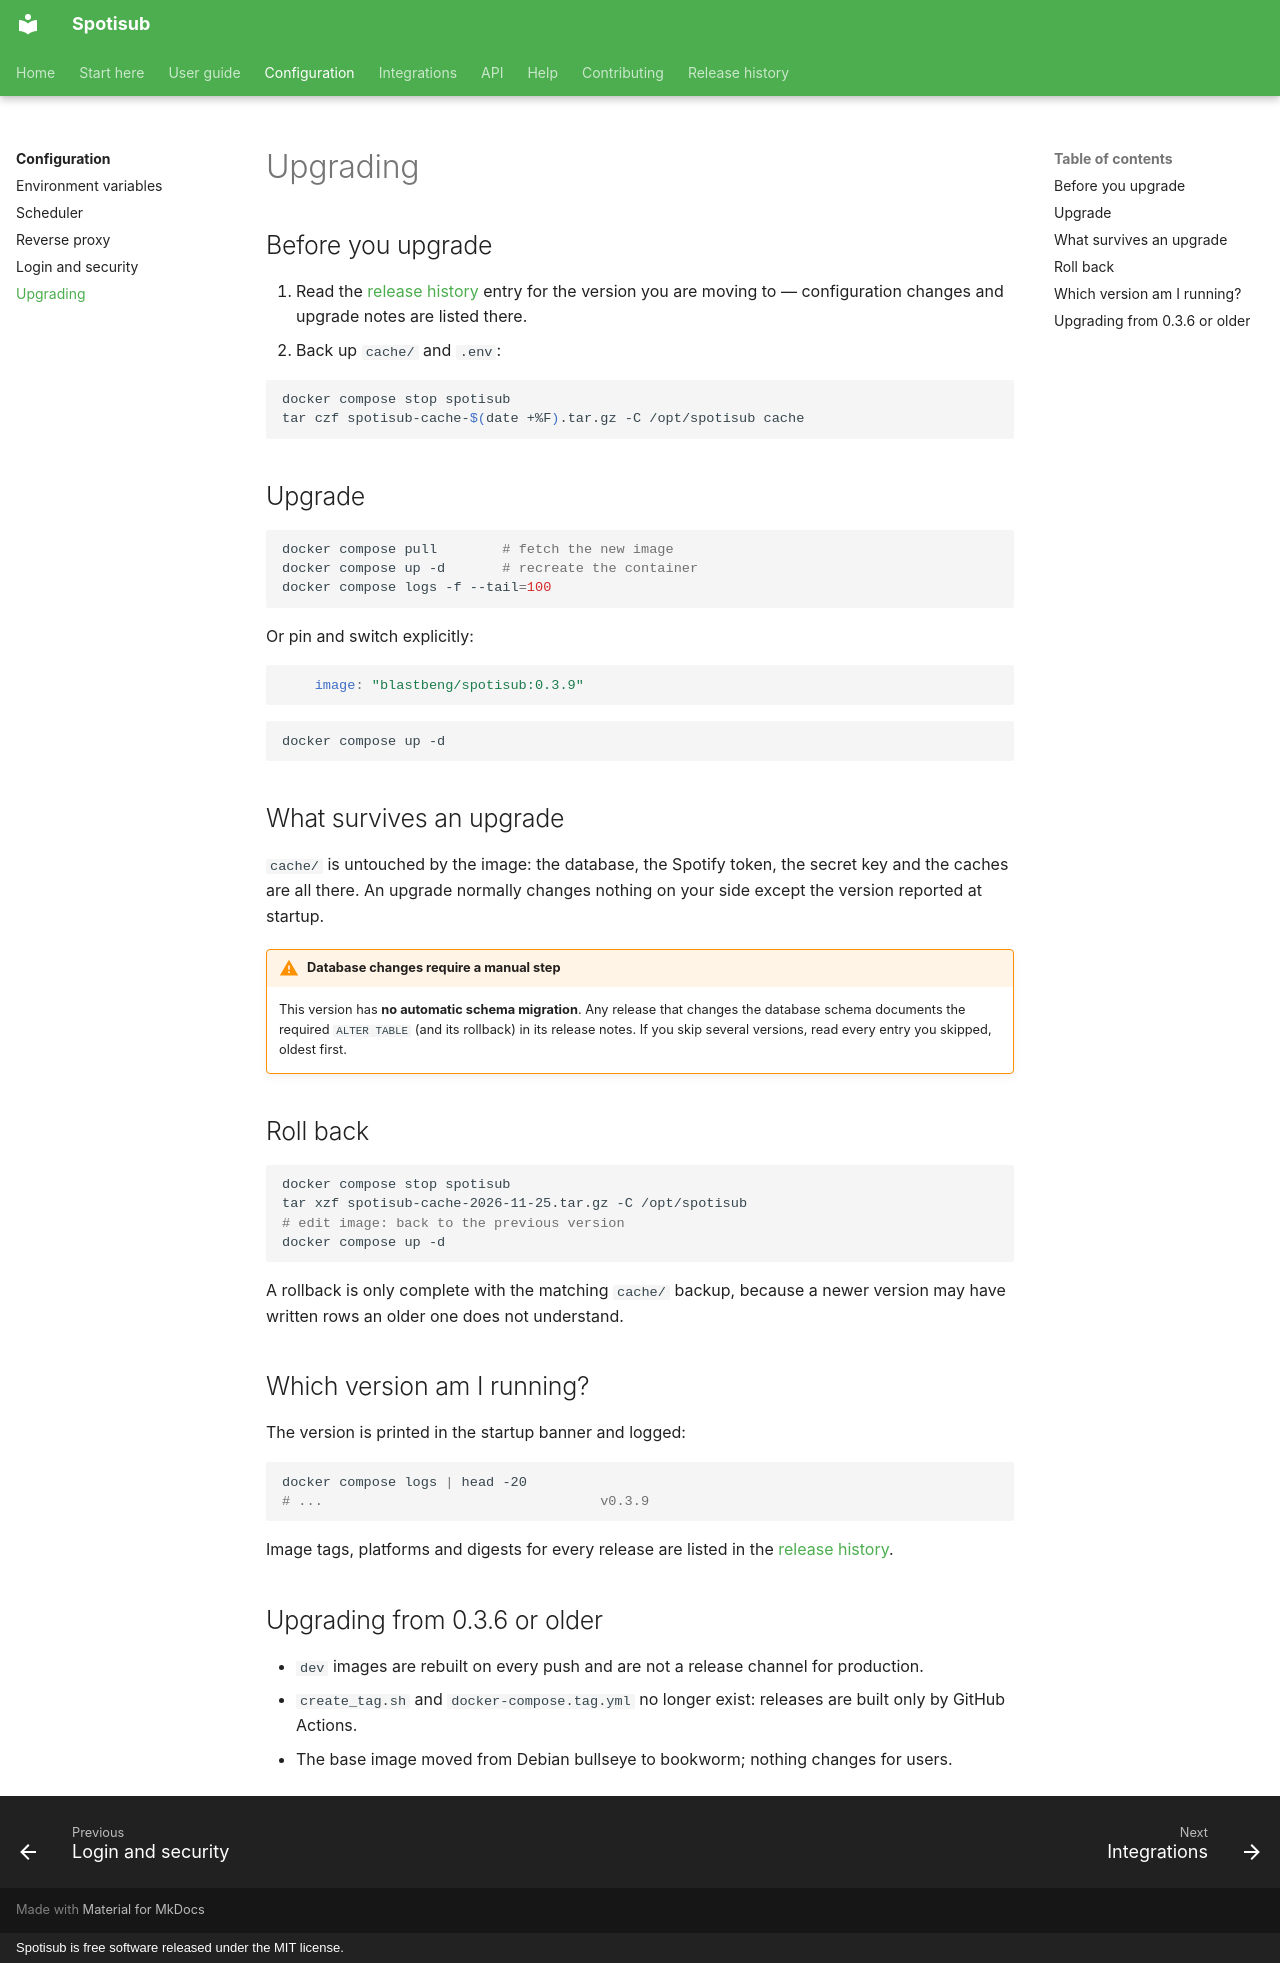

repository: blastbeng/spotisub · page: configuration/upgrading/index.html · generator: mkdocs · copyright: Spotisub is free software released under the MIT license.

# Upgrading

## Before you upgrade

1. Read the [release history](../release-history.md) entry for the version you are
   moving to — configuration changes and upgrade notes are listed there.
2. Back up `cache/` and `.env`:

   ```bash
   docker compose stop spotisub
   tar czf spotisub-cache-$(date +%F).tar.gz -C /opt/spotisub cache
   ```

## Upgrade

```bash
docker compose pull        # fetch the new image
docker compose up -d       # recreate the container
docker compose logs -f --tail=100
```

Or pin and switch explicitly:

```yaml
    image: "blastbeng/spotisub:0.3.9"
```

```bash
docker compose up -d
```

## What survives an upgrade

`cache/` is untouched by the image: the database, the Spotify token, the secret key and
the caches are all there. An upgrade normally changes nothing on your side except the
version reported at startup.

!!! warning "Database changes require a manual step"

    This version has **no automatic schema migration**. Any release that changes the
    database schema documents the required `ALTER TABLE` (and its rollback) in its
    release notes. If you skip several versions, read every entry you skipped, oldest
    first.

## Roll back

```bash
docker compose stop spotisub
tar xzf spotisub-cache-2026-11-25.tar.gz -C /opt/spotisub
# edit image: back to the previous version
docker compose up -d
```

A rollback is only complete with the matching `cache/` backup, because a newer version
may have written rows an older one does not understand.

## Which version am I running?

The version is printed in the startup banner and logged:

```bash
docker compose logs | head -20
# ...                                  v0.3.9
```

Image tags, platforms and digests for every release are listed in the
[release history](../release-history.md).

## Upgrading from 0.3.6 or older

- `dev` images are rebuilt on every push and are not a release channel for production.
- `create_tag.sh` and `docker-compose.tag.yml` no longer exist: releases are built only
  by GitHub Actions.
- The base image moved from Debian bullseye to bookworm; nothing changes for users.
